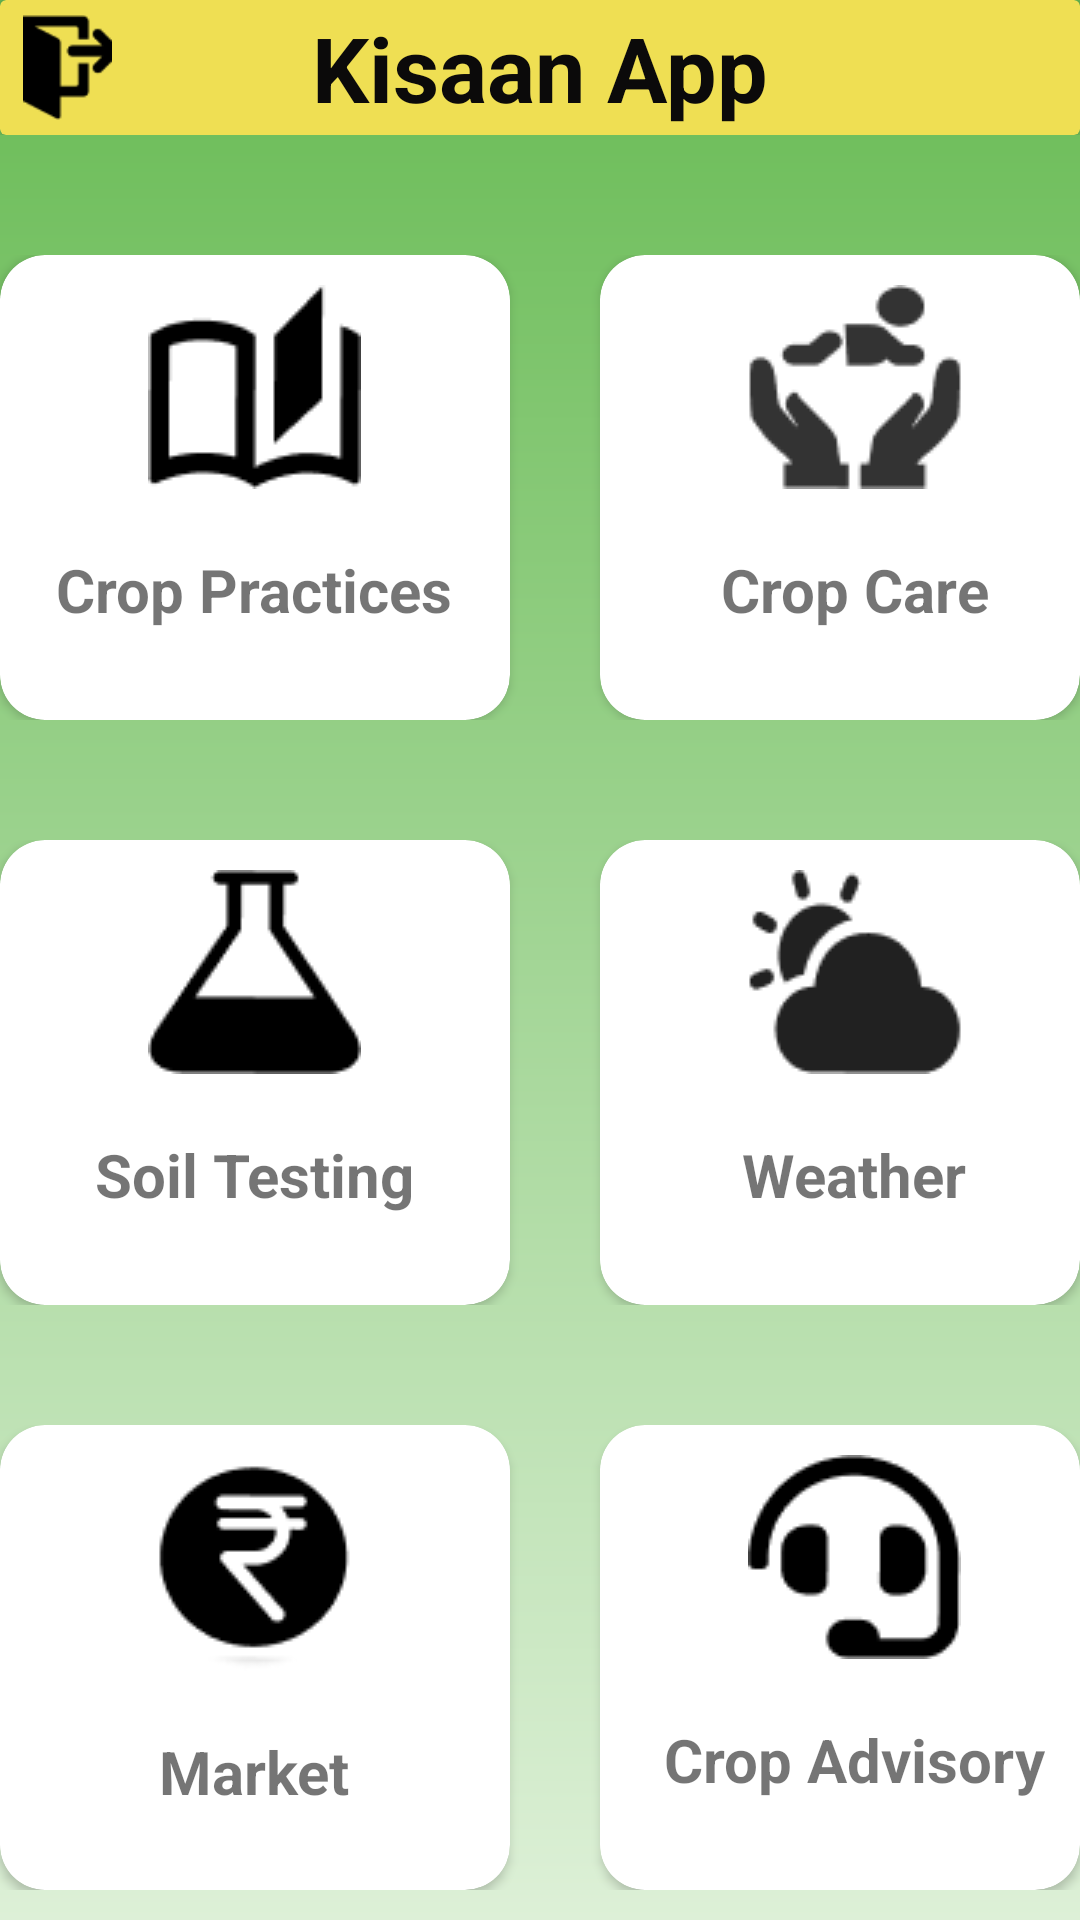

Reconstruct the res/layout file that produces this screen, plus the resources it refers to.
<!-- AndroidManifest.xml: application theme Theme.KisaanApp -->
<!-- res/layout/activity_dashboard.xml -->
<?xml version="1.0" encoding="utf-8"?>
<LinearLayout xmlns:android="http://schemas.android.com/apk/res/android"
    xmlns:app="http://schemas.android.com/apk/res-auto"
    xmlns:tools="http://schemas.android.com/tools"
    android:layout_width="match_parent"
    android:layout_height="match_parent"
    android:orientation="vertical"
    android:background="@drawable/background"
    tools:context=".Dashboard">

    <LinearLayout
        android:layout_width="match_parent"
        android:layout_height="wrap_content"
        android:orientation="horizontal">

<androidx.cardview.widget.CardView
    android:layout_width="match_parent"
    android:layout_height="wrap_content"
    app:cardBackgroundColor="#EFDF53">

    <ImageView
        android:id="@+id/logout"
        android:layout_width="35dp"
        android:layout_margin="5dp"
        android:layout_height="35dp"
        android:src="@drawable/logout"/>

        <TextView
            android:layout_width="wrap_content"
            android:layout_height="wrap_content"
            android:text="Kisaan App"
            android:textColor="@color/black"
            android:textStyle="bold"
            android:textSize="30dp"
            android:layout_gravity="center"/>

</androidx.cardview.widget.CardView>

    </LinearLayout>


    <LinearLayout
        android:layout_gravity="center"
        android:layout_marginTop="40dp"
        android:layout_width="wrap_content"
        android:layout_height="wrap_content">

        <androidx.cardview.widget.CardView
            android:id="@+id/croppractices"
            android:layout_width="wrap_content"
            app:cardCornerRadius="15dp"
            android:layout_height="wrap_content">

            <LinearLayout

                android:layout_width="170dp"
                android:layout_height="155dp"
                android:orientation="vertical">

                <ImageView
                    android:layout_width="wrap_content"
                    android:layout_height="wrap_content"
                    android:layout_gravity="center"
                    android:layout_margin="10dp"
                    android:src="@drawable/croppractices" />

                <TextView
                    android:layout_width="wrap_content"
                    android:layout_height="wrap_content"
                    android:layout_margin="10dp"
                    android:text="Crop Practices"
                    android:layout_gravity="center"
                    android:textSize="20dp"
                    android:textStyle="bold" />
            </LinearLayout>
        </androidx.cardview.widget.CardView>

        <androidx.cardview.widget.CardView
            android:id="@+id/cropcare"
            android:layout_width="wrap_content"
            android:layout_marginStart="30dp"
            app:cardCornerRadius="15dp"
            android:layout_height="wrap_content">

            <LinearLayout

                android:layout_width="170dp"
                android:layout_height="155dp"
                android:orientation="vertical">

                <ImageView
                    android:layout_width="wrap_content"
                    android:layout_height="wrap_content"
                    android:layout_gravity="center"
                    android:layout_margin="10dp"
                    android:src="@drawable/cropcare" />

                <TextView
                    android:layout_width="wrap_content"
                    android:layout_height="wrap_content"
                    android:layout_margin="10dp"
                    android:text="Crop Care"
                    android:textSize="20dp"
                    android:layout_gravity="center"
                    android:textStyle="bold" />
            </LinearLayout>
        </androidx.cardview.widget.CardView>
    </LinearLayout>

    <LinearLayout
        android:layout_gravity="center"
        android:layout_marginTop="40dp"
        android:layout_width="wrap_content"
        android:layout_height="wrap_content">

        <androidx.cardview.widget.CardView
            android:id="@+id/soiltesting"
            android:layout_width="wrap_content"
            app:cardCornerRadius="15dp"
            android:layout_height="wrap_content">

            <LinearLayout
                android:layout_width="170dp"
                android:layout_height="155dp"
                android:orientation="vertical">

                <ImageView
                    android:layout_margin="10dp"
                    android:layout_width="wrap_content"
                    android:layout_height="wrap_content"
                    android:layout_gravity="center"
                    android:src="@drawable/soil"/>

                <TextView
                    android:layout_margin="10dp"
                    android:layout_width="wrap_content"
                    android:layout_height="wrap_content"
                    android:textStyle="bold"
                    android:textSize="20dp"
                    android:layout_gravity="center"
                    android:text = "Soil Testing"/>
            </LinearLayout>
        </androidx.cardview.widget.CardView>

        <androidx.cardview.widget.CardView
            android:id="@+id/weather"
            android:layout_width="wrap_content"
            app:cardCornerRadius="15dp"
            android:layout_marginStart="30dp"
            android:layout_height="wrap_content">

            <LinearLayout

                android:layout_width="170dp"
                android:layout_height="155dp"
                android:orientation="vertical">

                <ImageView
                    android:layout_width="wrap_content"
                    android:layout_height="wrap_content"
                    android:layout_gravity="center"
                    android:layout_margin="10dp"
                    android:src="@drawable/weather" />

                <TextView
                    android:layout_width="wrap_content"
                    android:layout_height="wrap_content"
                    android:layout_margin="10dp"
                    android:text="Weather"
                    android:layout_gravity="center"
                    android:textSize="20dp"
                    android:textStyle="bold" />
            </LinearLayout>
        </androidx.cardview.widget.CardView>
    </LinearLayout>


    <LinearLayout
        android:layout_gravity="center"
        android:layout_marginTop="40dp"
        android:layout_width="wrap_content"
        android:layout_height="wrap_content">

        <androidx.cardview.widget.CardView
            android:id="@+id/market"
            android:layout_width="wrap_content"
            app:cardCornerRadius="15dp"
            android:layout_height="wrap_content">

            <LinearLayout

                android:layout_width="170dp"
                android:layout_height="155dp"
                android:orientation="vertical">

                <ImageView
                    android:layout_margin="10dp"
                    android:layout_width="wrap_content"
                    android:layout_height="wrap_content"
                    android:layout_gravity="center"
                    android:src="@drawable/market"/>

                <TextView
                    android:layout_margin="10dp"
                    android:layout_width="wrap_content"
                    android:layout_height="wrap_content"
                    android:textStyle="bold"
                    android:layout_gravity="center"
                    android:textSize="20dp"
                    android:text = "Market"/>
            </LinearLayout>
        </androidx.cardview.widget.CardView>

        <androidx.cardview.widget.CardView
            android:id="@+id/cropadvisory"
            android:layout_width="wrap_content"
            app:cardCornerRadius="15dp"
            android:layout_marginStart="30dp"
            android:layout_height="wrap_content">

            <LinearLayout

                android:layout_width="170dp"
                android:layout_height="155dp"
                android:orientation="vertical">

                <ImageView
                    android:layout_width="wrap_content"
                    android:layout_height="wrap_content"
                    android:layout_gravity="center"
                    android:layout_margin="10dp"
                    android:src="@drawable/cropadvisory" />

                <TextView
                    android:layout_width="wrap_content"
                    android:layout_height="wrap_content"
                    android:layout_margin="10dp"
                    android:text="Crop Advisory"
                    android:layout_gravity="center"
                    android:textSize="20dp"
                    android:textStyle="bold" />
            </LinearLayout>
        </androidx.cardview.widget.CardView>
    </LinearLayout>
    <com.google.android.material.bottomnavigation.BottomNavigationView
        android:id="@+id/bottomnavigation"
        android:layout_marginTop="120dp"
        android:layout_width="match_parent"
        android:layout_height="wrap_content"
        app:menu="@menu/option_menu"/>

</LinearLayout>
<!-- resources referenced by this layout -->
<resources>
  <color name="black">#0B0A0A</color>
  <!-- drawable background (drawable) -->
  <?xml version="1.0" encoding="utf-8"?>
  <shape xmlns:android="http://schemas.android.com/apk/res/android">
      <gradient android:endColor="@color/green"
          android:startColor="@color/linear"
          android:angle="450">
      </gradient>
  </shape>
  <!-- drawable cropadvisory: png bitmap (drawable, 1115 bytes) -->
  <!-- drawable cropcare: png bitmap (drawable, 1834 bytes) -->
  <!-- drawable croppractices: png bitmap (drawable, 922 bytes) -->
  <!-- drawable logout: png bitmap (drawable, 799 bytes) -->
  <!-- drawable market: png bitmap (drawable, 1240 bytes) -->
  <!-- drawable soil: png bitmap (drawable, 766 bytes) -->
  <!-- drawable weather: png bitmap (drawable, 1523 bytes) -->
  <style name="Theme.KisaanApp" parent="Theme.MaterialComponents.DayNight.NoActionBar">
          
          <item name="colorPrimary">@color/purple_500</item>
          <item name="colorPrimaryVariant">@color/purple_700</item>
          <item name="colorOnPrimary">@color/white</item>
          
          <item name="colorSecondary">@color/teal_200</item>
          <item name="colorSecondaryVariant">@color/teal_700</item>
          <item name="colorOnSecondary">@color/black</item>
          
          <item name="android:statusBarColor" tools:targetApi="l">?attr/colorPrimaryVariant</item>
          
      </style>
  <color name="green">#68BB54</color>
  <color name="linear">#DDF0D7</color>
  <color name="purple_500">#FF6200EE</color>
  <color name="purple_700">#FF3700B3</color>
  <color name="white">#FFFFFFFF</color>
  <color name="teal_200">#FF03DAC5</color>
  <color name="teal_700">#FF018786</color>
</resources>
